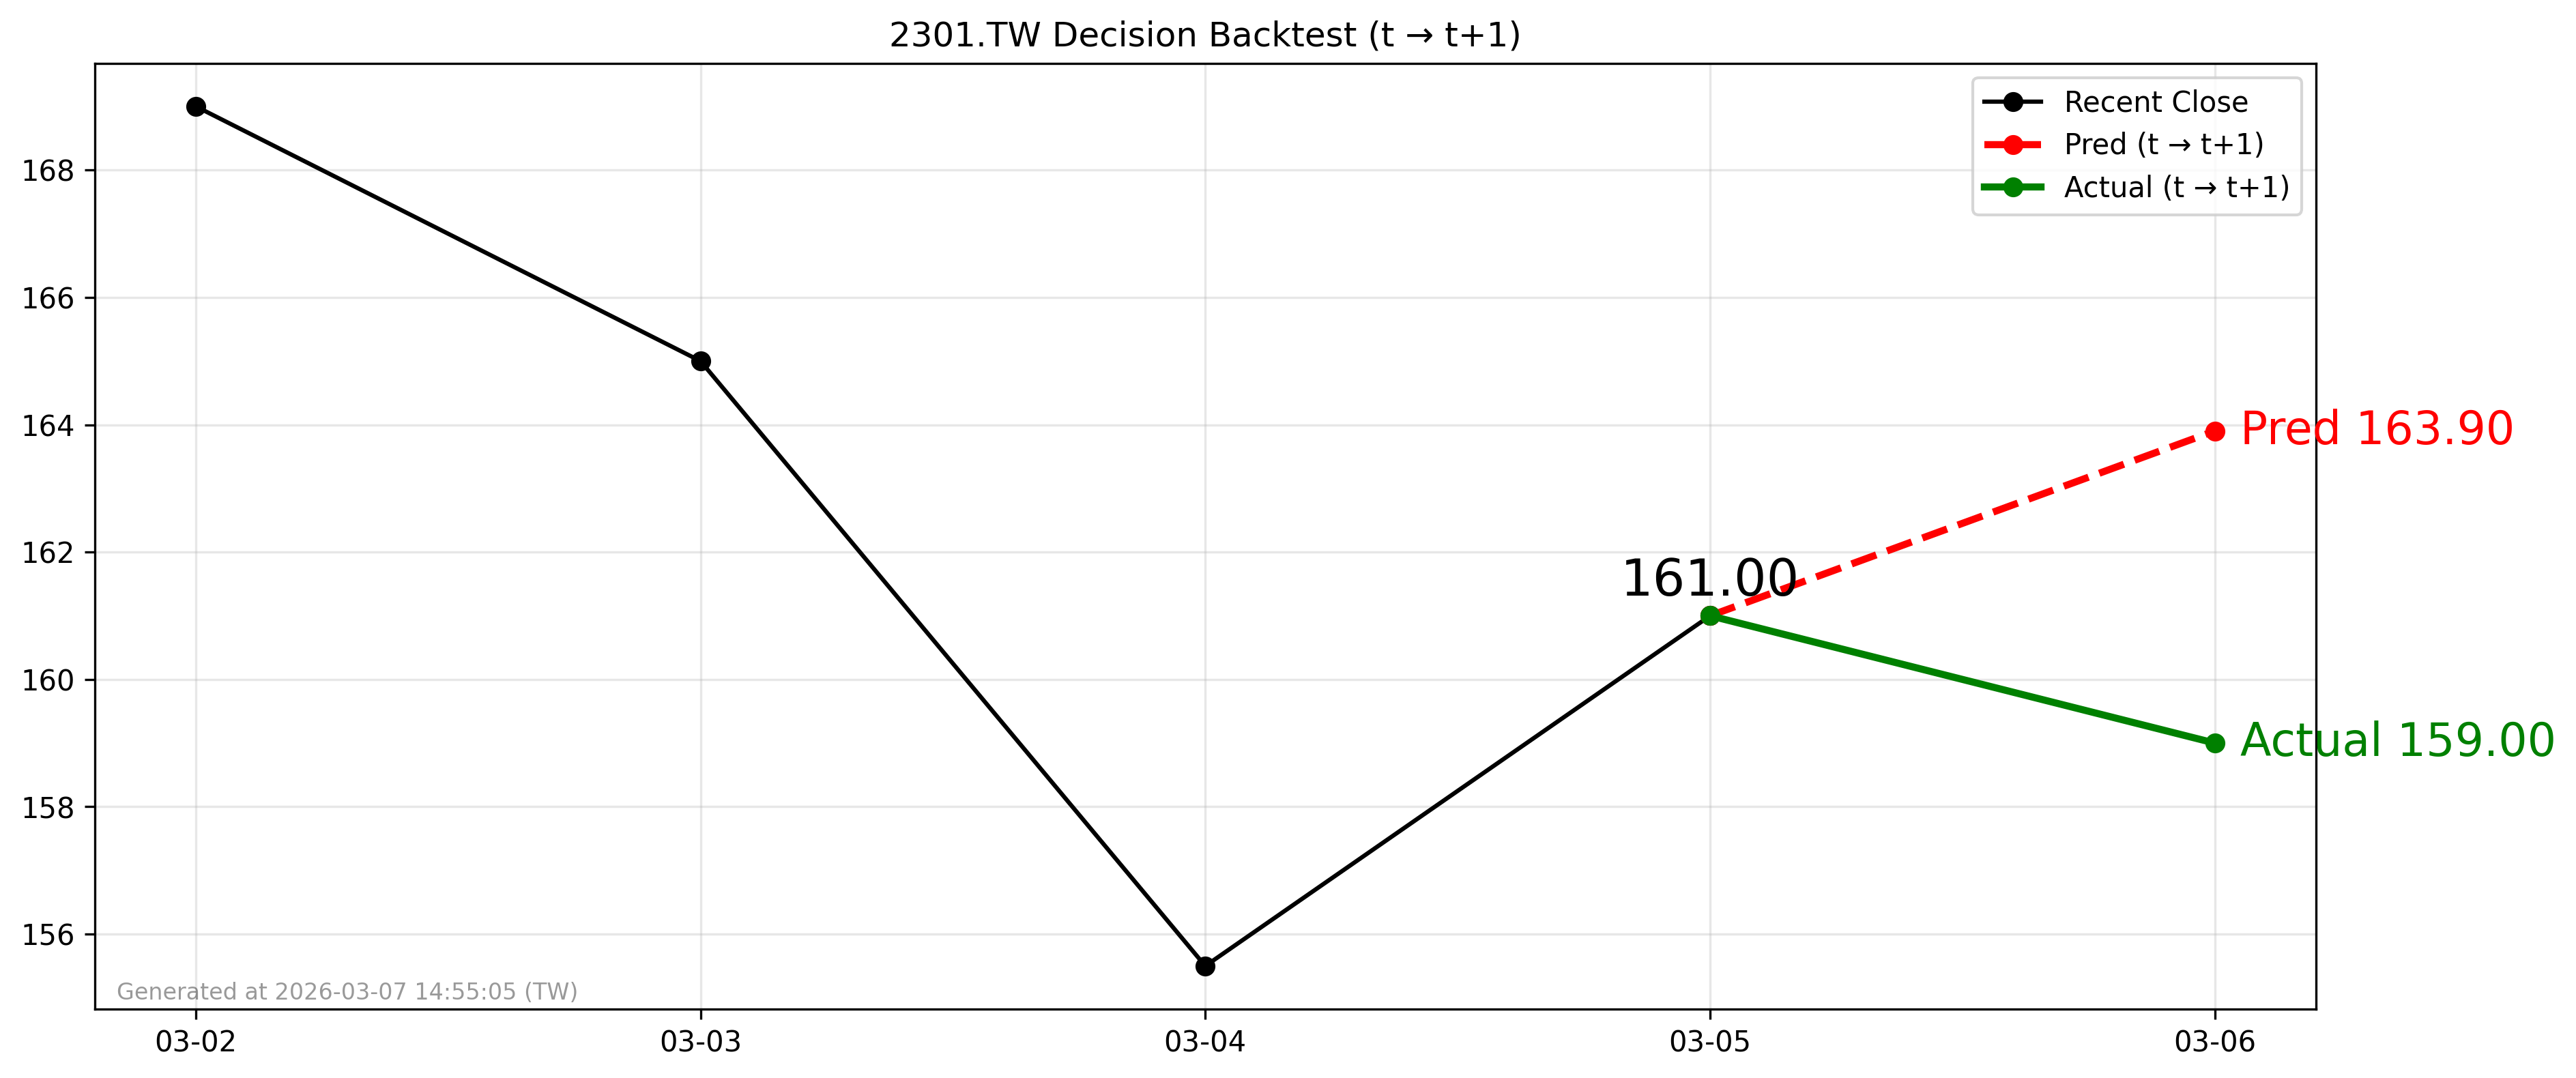

Source data for this figure (header and first rows):
forecast_date, decision_day, close_t, pred_t1, actual_t1, direction_pred, direction_actual
2026-03-05, 2026-03-05, 161.0, 163.9, 159.0, 1, -1
